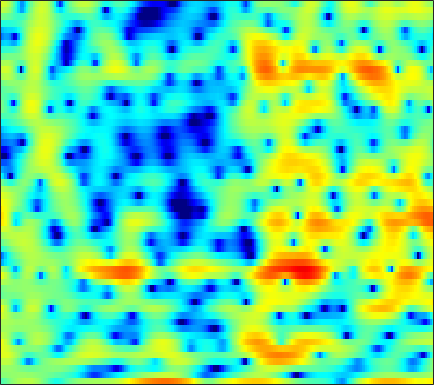

The table this chart was drawn from, first rows:
-2.355, -1.9842, -1.4193, -0.8004, -0.33312, 0.26691, 0.81062, 1.1426, 1.5578, 1.9334, 2.2042, 2.3513, 2.4128, 2.3735, 2.2705, 2.018, 1.6675, 1.3267, 0.743, 0.041361, -0.77449, -1.4626, -2.4232, -3.3174
0.3402, 0.4042, 0.4904, 0.5714, 0.6334, 0.7071, 0.7726, 0.819, 0.8623, 0.8864, 0.8852, 0.8683, 0.8292, 0.764, 0.694, 0.5743, 0.4352, 0.3095, 0.1241, -0.08355, -0.3086, -0.4849, -0.7259, -0.9598
0.9151, 0.9794, 1.01, 0.979, 0.8958, 0.7382, 0.5358, 0.3487, 0.07441, -0.2154, -0.4903, -0.6613, -0.8361, -0.935, -0.9443, -0.8948, -0.7788, -0.6602, -0.4784, -0.2973, -0.1426, -0.03669, 0.07889, 0.1511
2.416, 2.619, 2.704, 2.566, 2.309, 1.76, 0.9308, 0.1163, -1.284, -3.128, -5.549, -7.803, -10.9, -11.44, -9.572, -6.775, -4.562, -3.278, -1.927, -0.9782, -0.2805, 0.1096, 0.4962, 0.7682
3.97, 4.096, 4.077, 3.865, 3.589, 3.062, 2.356, 1.712, 0.7093, -0.4028, -1.534, -2.307, -3.02, -3.242, -3.084, -2.575, -2.012, -1.653, -1.313, -1.222, -1.408, -1.702, -2.359, -3.246
4.465, 4.226, 3.791, 3.235, 2.755, 2.059, 1.377, 0.9165, 0.4175, 0.09192, -0.08154, -0.1313, -0.08322, 0.01899, 0.1047, 0.1933, 0.1875, 0.09785, -0.1762, -0.6804, -1.475, -2.276, -3.687, -5.554
4.733, 4.198, 3.223, 1.87, 0.5571, -1.733, -4.863, -7.778, -10.55, -8.073, -4.662, -2.721, -0.814, 0.5306, 1.244, 1.898, 2.254, 2.353, 2.277, 1.963, 1.452, 0.9333, 0.07447, -0.9525
2.758, 2.538, 2.039, 1.284, 0.5709, -0.5368, -1.675, -2.373, -2.786, -2.476, -1.649, -0.9024, 0.05434, 0.8529, 1.324, 1.775, 2.03, 2.092, 2.02, 1.779, 1.375, 0.9603, 0.2882, -0.5435
1.285, 1.407, 1.432, 1.321, 1.19, 0.98, 0.7779, 0.6583, 0.5661, 0.5644, 0.6296, 0.7157, 0.8443, 0.9586, 1.013, 1.025, 0.9597, 0.8556, 0.6282, 0.3096, -0.08861, -0.4426, -0.9662, -1.56
1.891, 1.887, 1.808, 1.671, 1.548, 1.38, 1.237, 1.153, 1.083, 1.059, 1.058, 1.065, 1.06, 1.004, 0.9239, 0.7469, 0.4789, 0.2179, -0.2081, -0.7034, -1.247, -1.67, -2.198, -2.682
3.501, 3.121, 2.537, 1.872, 1.362, 0.7488, 0.3137, 0.1633, 0.209, 0.4946, 0.8818, 1.17, 1.482, 1.647, 1.651, 1.463, 1.037, 0.5613, -0.2993, -1.418, -2.74, -3.794, -5.064, -5.811
4.638, 3.877, 2.558, 0.7885, -0.9725, -4.128, -8.131, -9.5, -6.337, -2.83, -0.3516, 0.9638, 2.176, 2.897, 3.161, 3.18, 2.819, 2.289, 1.181, -0.462, -2.838, -5.373, -10.49, -16.68
1.815, 1.409, 0.6382, -0.4422, -1.445, -2.919, -4.107, -4.344, -3.57, -2.093, -0.6165, 0.3281, 1.288, 1.936, 2.217, 2.35, 2.221, 1.963, 1.425, 0.7021, -0.1313, -0.7751, -1.488, -1.877
-1.394, -0.9265, -0.5956, -0.4845, -0.4923, -0.5418, -0.5574, -0.4971, -0.306, -0.007322, 0.3334, 0.5958, 0.9005, 1.125, 1.222, 1.256, 1.19, 1.079, 0.866, 0.6015, 0.3127, 0.1071, -0.1381, -0.3268
-1.008, -0.4947, -0.05288, 0.1938, 0.3001, 0.3854, 0.4437, 0.4925, 0.5704, 0.6559, 0.7477, 0.7902, 0.8102, 0.77, 0.7027, 0.5673, 0.3947, 0.2557, 0.08857, -0.04219, -0.1323, -0.178, -0.2379, -0.3046
2.073, 1.897, 1.619, 1.279, 1.008, 0.6916, 0.4854, 0.4196, 0.4709, 0.6165, 0.7776, 0.844, 0.8106, 0.5804, 0.2748, -0.3028, -0.9976, -1.492, -1.95, -2.007, -1.697, -1.338, -0.8453, -0.4936
4.791, 4.056, 2.911, 1.529, 0.3246, -1.472, -2.926, -3.151, -2.12, -0.4982, 0.8509, 1.55, 1.99, 1.831, 1.265, -0.182, -2.748, -5.843, -12.66, -11.44, -5.269, -2.565, -0.3672, 0.8074
1.926, 1.187, 0.1359, -1.246, -2.663, -5.416, -8.988, -9.744, -6.001, -2.347, 0.09825, 1.304, 2.25, 2.58, 2.451, 1.83, 0.8153, -0.04931, -0.9004, -0.8633, -0.04702, 0.7354, 1.592, 2.069
-9.382, -8.47, -6.691, -5.256, -4.52, -3.796, -3.139, -2.569, -1.676, -0.6729, 0.2783, 0.8886, 1.504, 1.87, 1.997, 1.996, 1.858, 1.719, 1.533, 1.397, 1.345, 1.326, 1.3, 1.191
-12.19, -10.5, -7.745, -5.47, -4.122, -2.691, -1.568, -0.8476, -0.02329, 0.6727, 1.241, 1.583, 1.922, 2.112, 2.17, 2.135, 1.998, 1.834, 1.563, 1.245, 0.9047, 0.6375, 0.287, -0.03785
-4.233, -3.707, -2.845, -1.893, -1.183, -0.3021, 0.4762, 0.975, 1.544, 1.99, 2.316, 2.481, 2.588, 2.571, 2.469, 2.222, 1.85, 1.491, 0.9158, 0.2426, -0.5202, -1.125, -1.948, -2.712
-1.358, -0.73, 0.01568, 0.6655, 1.099, 1.613, 2.059, 2.334, 2.63, 2.836, 2.954, 2.972, 2.889, 2.677, 2.42, 1.942, 1.287, 0.6759, -0.3152, -1.506, -2.917, -4.119, -5.936, -7.974
0.8159, 1.319, 1.798, 2.118, 2.278, 2.417, 2.506, 2.572, 2.654, 2.719, 2.745, 2.715, 2.583, 2.308, 1.994, 1.394, 0.5753, -0.2112, -1.506, -3.116, -5.08, -6.802, -9.498, -12.72
3.683, 3.678, 3.448, 3.001, 2.564, 1.937, 1.398, 1.159, 1.116, 1.334, 1.64, 1.841, 1.986, 1.93, 1.735, 1.255, 0.5059, -0.243, -1.523, -3.201, -5.338, -7.322, -10.59, -14.73
6.536, 5.963, 4.842, 3.207, 1.552, -1.369, -5.016, -6.963, -5.586, -2.807, -0.7839, 0.2077, 0.9834, 1.287, 1.272, 1.01, 0.5089, 0.005769, -0.835, -1.905, -3.288, -4.545, -6.544, -8.797
6.991, 6.261, 4.955, 3.201, 1.549, -1.139, -4.046, -5.458, -5.095, -3.539, -2.293, -1.759, -1.539, -1.767, -2.142, -2.767, -3.313, -3.583, -3.696, -3.605, -3.458, -3.392, -3.309, -3.204
6.223, 5.676, 4.787, 3.736, 2.878, 1.708, 0.6231, -0.08939, -0.8733, -1.534, -2.237, -2.903, -4.104, -5.834, -7.598, -10.79, -14.53, -15.17, -12.01, -8.806, -6.451, -5.118, -3.747, -2.672
5.33, 4.946, 4.35, 3.675, 3.124, 2.349, 1.548, 0.9319, 0.08004, -0.8588, -1.934, -2.869, -4.356, -6.204, -7.873, -10.39, -12.55, -12.88, -11.22, -8.851, -6.715, -5.345, -3.786, -2.491
4.208, 3.884, 3.406, 2.896, 2.499, 1.962, 1.403, 0.9666, 0.3386, -0.3762, -1.205, -1.916, -2.975, -4.141, -5.028, -6.105, -6.893, -7.163, -7.027, -6.337, -5.245, -4.298, -2.993, -1.778
2.709, 2.307, 1.763, 1.261, 0.9606, 0.6856, 0.5209, 0.436, 0.3124, 0.1047, -0.2606, -0.6705, -1.431, -2.453, -3.409, -4.96, -6.766, -8.096, -9.038, -8.101, -5.931, -4.202, -2.17, -0.5184
-0.3349, -1.139, -2.372, -3.531, -4.055, -3.942, -3.013, -2.122, -1.025, -0.2076, 0.2553, 0.3564, 0.1305, -0.5435, -1.401, -3.141, -5.85, -8.865, -13.4, -10.18, -5.253, -2.664, -0.1577, 1.589
-5.573, -6.862, -9.577, -14.62, -24.05, -18.77, -10.51, -7.202, -4.252, -2.265, -0.9261, -0.2465, 0.2998, 0.4781, 0.408, 0.1109, -0.307, -0.5685, -0.6233, -0.2147, 0.5812, 1.28, 2.158, 2.847
-9.306, -9.798, -10.52, -11.05, -11.05, -10.23, -8.559, -7.082, -5.148, -3.424, -1.978, -1.083, -0.113, 0.629, 1.06, 1.5, 1.831, 2.042, 2.308, 2.566, 2.795, 2.934, 3.02, 2.949
-13.03, -13.24, -13.03, -12.19, -11.26, -9.821, -8.232, -7.012, -5.433, -3.938, -2.539, -1.575, -0.4141, 0.608, 1.282, 2.051, 2.686, 3.074, 3.462, 3.71, 3.796, 3.741, 3.494, 3.006
-21.34, -25.61, -23, -17.52, -14.65, -11.81, -9.665, -8.323, -6.72, -5.247, -3.833, -2.785, -1.41, -0.1044, 0.8045, 1.893, 2.811, 3.371, 3.939, 4.284, 4.403, 4.325, 3.988, 3.359
-16.92, -17.62, -17.05, -15.2, -13.73, -12.11, -10.9, -10.25, -9.558, -8.732, -7.468, -6.173, -4.185, -2.177, -0.785, 0.8441, 2.176, 2.978, 3.8, 4.336, 4.594, 4.61, 4.384, 3.878
-12.45, -12.17, -11.73, -11.29, -11.03, -10.95, -11.41, -12.29, -14.69, -19.71, -20.39, -14.18, -8.534, -4.738, -2.596, -0.367, 1.32, 2.302, 3.287, 3.956, 4.334, 4.448, 4.386, 4.089
-10.89, -10.12, -9.334, -8.816, -8.606, -8.576, -8.887, -9.341, -10.15, -10.74, -10.07, -8.568, -6.027, -3.592, -2.006, -0.2431, 1.149, 1.975, 2.814, 3.386, 3.726, 3.84, 3.833, 3.655
-8.706, -7.869, -6.993, -6.327, -5.946, -5.556, -5.244, -5.041, -4.718, -4.252, -3.574, -2.914, -1.896, -0.8253, -0.05475, 0.8614, 1.615, 2.061, 2.499, 2.759, 2.87, 2.867, 2.764, 2.575
-5.531, -4.997, -4.396, -3.883, -3.532, -3.087, -2.618, -2.243, -1.696, -1.094, -0.4487, 0.04171, 0.6839, 1.262, 1.629, 2.002, 2.216, 2.26, 2.174, 1.954, 1.633, 1.367, 1.017, 0.723
-2.53, -2.4, -2.296, -2.241, -2.168, -1.951, -1.544, -1.089, -0.3351, 0.5039, 1.336, 1.899, 2.521, 2.957, 3.141, 3.174, 2.932, 2.56, 1.792, 0.7508, -0.4955, -1.445, -2.445, -2.901
-0.4291, -0.815, -1.588, -2.646, -3.544, -4.439, -4.233, -3.212, -1.302, 0.5687, 2.116, 3.042, 3.944, 4.484, 4.645, 4.52, 3.985, 3.286, 1.876, -0.2551, -3.423, -6.91, -14.2, -14.07
-0.2754, -0.8713, -2.193, -4.4, -7.081, -13.82, -16.68, -9.069, -3.679, -0.4135, 1.769, 2.938, 4.027, 4.656, 4.855, 4.769, 4.288, 3.651, 2.434, 0.7487, -1.385, -3.174, -5.171, -5.845
-1.52, -1.59, -1.947, -2.553, -3.047, -3.472, -3.223, -2.537, -1.226, 0.1657, 1.406, 2.164, 2.926, 3.39, 3.551, 3.523, 3.217, 2.813, 2.071, 1.159, 0.1574, -0.5949, -1.491, -2.19
-2.207, -1.702, -1.261, -1.011, -0.8834, -0.7099, -0.4422, -0.1665, 0.3004, 0.8354, 1.382, 1.765, 2.189, 2.478, 2.581, 2.55, 2.317, 2.019, 1.457, 0.7616, -0.01476, -0.5988, -1.36, -2.007
-1.158, -0.5046, 0.08618, 0.4321, 0.5572, 0.6051, 0.5666, 0.5414, 0.5707, 0.732, 1.038, 1.34, 1.771, 2.144, 2.324, 2.37, 2.172, 1.852, 1.204, 0.3162, -0.754, -1.607, -2.682, -3.531
1.508, 1.944, 2.252, 2.249, 2.039, 1.476, 0.5996, -0.2019, -1.244, -1.736, -1.239, -0.3711, 0.9458, 2.048, 2.63, 3.026, 2.967, 2.606, 1.713, 0.2886, -1.709, -3.616, -6.605, -9.296
3.096, 3.363, 3.458, 3.186, 2.707, 1.601, -0.2243, -2.376, -7.331, -24.33, -9.813, -4.335, -0.3888, 1.898, 2.954, 3.72, 3.841, 3.542, 2.614, 1.04, -1.292, -3.68, -7.891, -12.88
1.385, 1.683, 1.851, 1.755, 1.51, 0.9137, 0.048, -0.7529, -1.738, -2.174, -1.562, -0.5771, 0.8926, 2.155, 2.846, 3.388, 3.479, 3.265, 2.57, 1.469, -0.0111, -1.33, -3.205, -5.01
-1.355, -0.996, -0.677, -0.4934, -0.4385, -0.4266, -0.4293, -0.3767, -0.193, 0.1812, 0.7488, 1.271, 1.998, 2.657, 3.059, 3.38, 3.425, 3.263, 2.765, 1.965, 0.8791, -0.1071, -1.625, -3.343
-4.204, -3.873, -3.55, -3.37, -3.291, -3.131, -2.807, -2.378, -1.594, -0.5965, 0.4745, 1.259, 2.219, 3.016, 3.475, 3.883, 4.032, 3.959, 3.632, 3.008, 2.099, 1.229, -0.1855, -1.897
-8.09, -7.572, -7.229, -7.451, -7.968, -8.978, -9.481, -8.737, -6.345, -3.678, -1.341, 0.1133, 1.701, 2.919, 3.601, 4.241, 4.58, 4.643, 4.48, 4.035, 3.307, 2.575, 1.337, -0.2063
-12.33, -10.65, -9.664, -9.842, -10.82, -13.79, -18.78, -16.98, -10.34, -5.835, -2.711, -0.9198, 0.9423, 2.339, 3.142, 3.919, 4.391, 4.564, 4.542, 4.266, 3.731, 3.166, 2.198, 0.979
-9.238, -8.385, -7.637, -7.296, -7.263, -7.269, -6.981, -6.41, -5.124, -3.532, -1.904, -0.759, 0.5947, 1.728, 2.432, 3.166, 3.664, 3.879, 3.964, 3.813, 3.439, 3.013, 2.276, 1.351
-4.298, -4.154, -3.97, -3.875, -3.831, -3.745, -3.591, -3.379, -2.925, -2.281, -1.474, -0.8, 0.1341, 1.048, 1.671, 2.377, 2.906, 3.166, 3.332, 3.268, 2.985, 2.636, 2.002, 1.215
-0.441, -0.5381, -0.746, -1.063, -1.364, -1.862, -2.418, -2.809, -3.209, -3.263, -2.846, -2.235, -1.16, 0.0001021, 0.8226, 1.77, 2.492, 2.874, 3.14, 3.139, 2.866, 2.493, 1.775, 0.8505
2.603, 2.399, 1.938, 1.251, 0.5412, -0.7274, -2.439, -4.114, -6.938, -9.74, -9.349, -7.028, -3.909, -1.462, -0.03136, 1.453, 2.515, 3.066, 3.477, 3.535, 3.226, 2.743, 1.748, 0.3057
3.747, 3.59, 3.149, 2.399, 1.601, 0.1791, -1.767, -3.671, -6.882, -10.19, -10.06, -7.761, -4.715, -2.312, -0.8634, 0.694, 1.882, 2.532, 3.097, 3.276, 3.051, 2.589, 1.544, -0.08851
